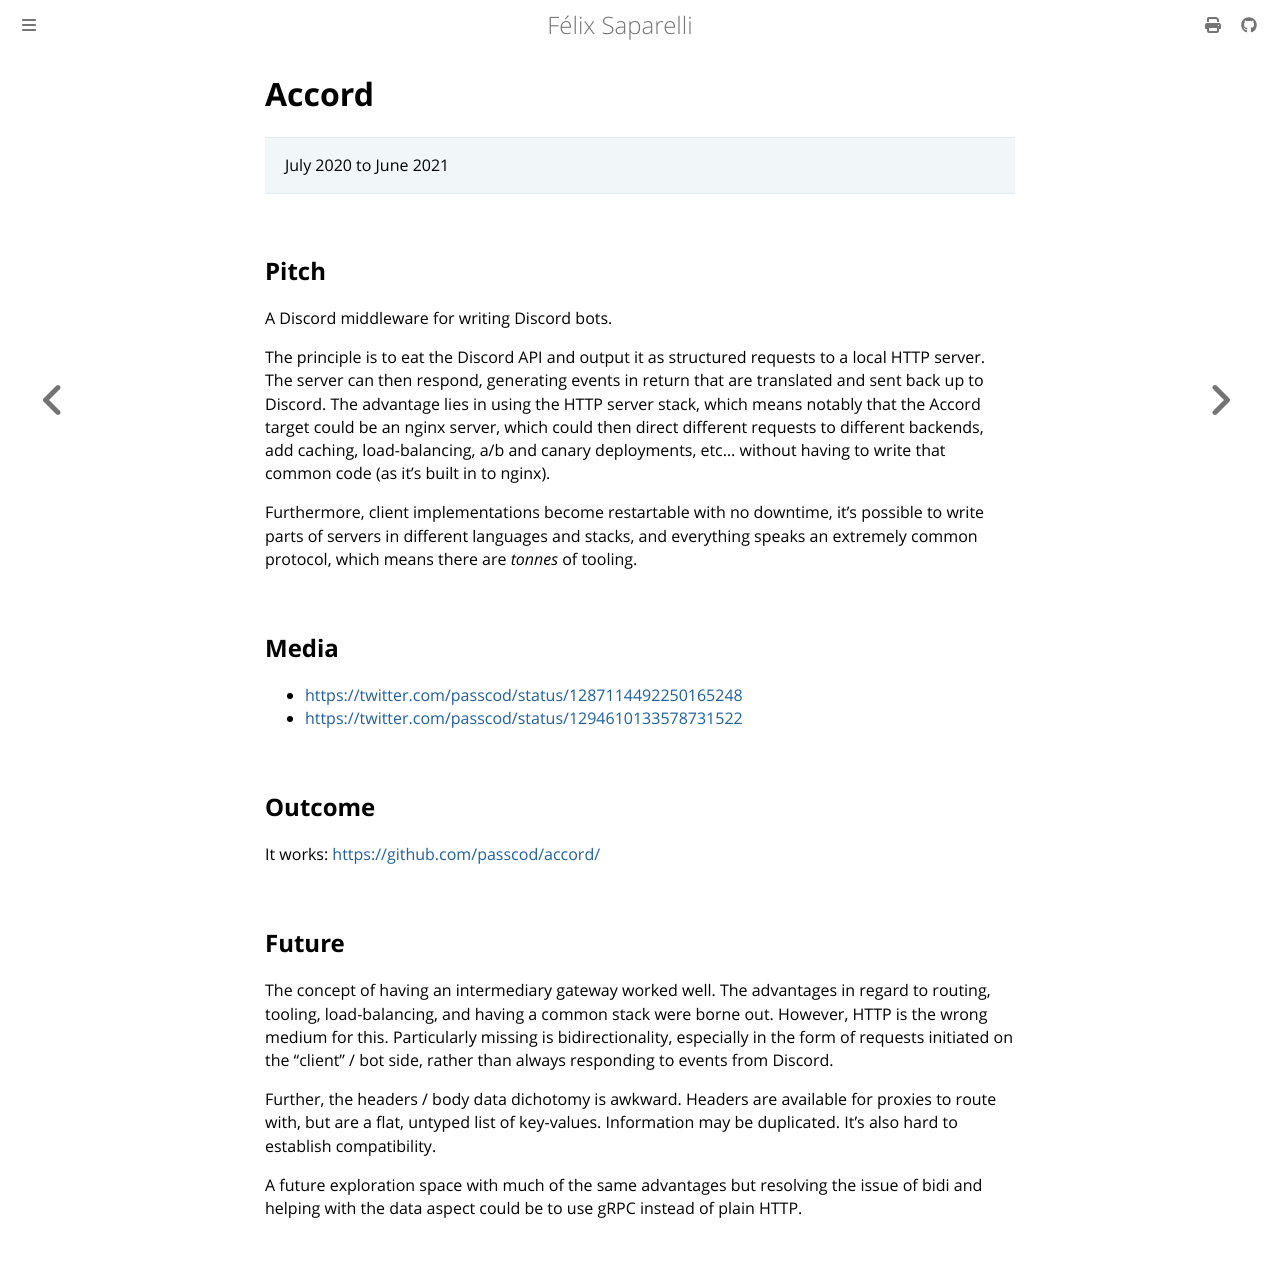

repository: passcod/blook · page: updates/projects/accord.html · generator: mdbook

# Accord

> July 2020 to June 2021

## Pitch

A Discord middleware for writing Discord bots.

The principle is to eat the Discord API and output it as structured requests to a local HTTP server.
The server can then respond, generating events in return that are translated and sent back up to
Discord. The advantage lies in using the HTTP server stack, which means notably that the Accord
target could be an nginx server, which could then direct different requests to different backends,
add caching, load-balancing, a/b and canary deployments, etc... without having to write that common
code (as it’s built in to nginx).

Furthermore, client implementations become restartable with no downtime, it's possible to write
parts of servers in different languages and stacks, and everything speaks an extremely common
protocol, which means there are _tonnes_ of tooling.

## Media

- <https://twitter.com/passcod/status/1287114492250165248>
- <https://twitter.com/passcod/status/1294610133578731522>

## Outcome

It works: <https://github.com/passcod/accord/>

## Future

The concept of having an intermediary gateway worked well. The advantages in regard to routing,
tooling, load-balancing, and having a common stack were borne out. However, HTTP is the wrong medium
for this. Particularly missing is bidirectionality, especially in the form of requests initiated on
the "client" / bot side, rather than always responding to events from Discord.

Further, the headers / body data dichotomy is awkward. Headers are available for proxies to route
with, but are a flat, untyped list of key-values. Information may be duplicated. It's also hard to
establish compatibility.

A future exploration space with much of the same advantages but resolving the issue of bidi and
helping with the data aspect could be to use gRPC instead of plain HTTP.
